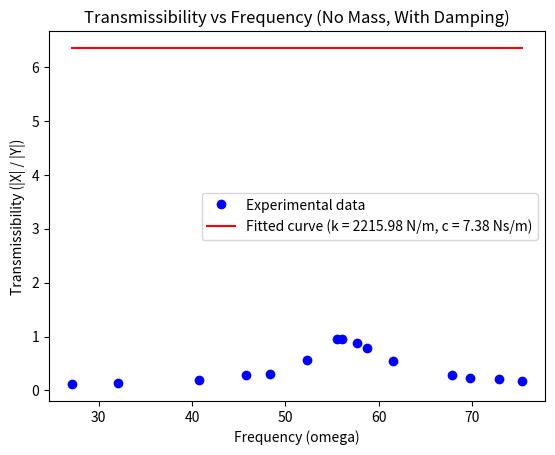

The matplotlib source for this figure:
#without mass with damping
import numpy as np
from scipy.optimize import curve_fit
import matplotlib.pyplot as plt

# Transmissibility function
def transmissibility(omega, c, k, m, Y):
    num = np.sqrt(k**2 + (c * omega)**2)
    denom = np.sqrt((k - m * omega**2)**2 + (c * omega)**2)
    return (num / denom) * Y  # Multiply by base displacement Y

# Example dataset: omega (frequencies in rad/s) and transmissibility ratio |X| / |Y|
omega_data = np.array([27.09142857,32.05714286,40.79428571,45.82285714,48.33714286,
                       52.36,55.56571429,56.06857143,57.64,58.70857143,
                       61.6,67.88571429,69.77142857,72.91428571,75.42857143])  # Replace with your actual omega data

transmissibility_data = np.array([0.116535433,0.138582677,0.193700787,0.283464567,0.31023622,
                                  0.57007874,0.951181102,0.963779528,0.881889764,0.793700787,
                                  0.538582677,0.280314961,0.234645669,0.204724409,0.176377953])  # Replace with your actual transmissibility data

# Set constants
Y = 6.35  # Amplitude of base displacement in mm
fixed_k = 2215.98  # Fixed spring constant k (N/m)
initial_c = 7.377635581  # Initial guess for damping coefficient c (Ns/m)
m = 0  # No mass attached (kg) in this case

# Curve fitting to find the optimal damping coefficient c
popt, _ = curve_fit(lambda omega, c: transmissibility(omega, c, fixed_k, m, Y), omega_data, transmissibility_data, p0=[initial_c])

# Extracting the optimal damping coefficient c
optimal_c = popt[0]

# Plotting the fitted curve and data
omega_fine = np.linspace(min(omega_data), max(omega_data), 500)
fitted_transmissibility = transmissibility(omega_fine, optimal_c, fixed_k, m, Y)

plt.plot(omega_data, transmissibility_data, 'bo', label='Experimental data')
plt.plot(omega_fine, fitted_transmissibility, 'r-', label=f'Fitted curve (k = {fixed_k:.2f} N/m, c = {optimal_c:.2f} Ns/m)')
plt.xlabel('Frequency (omega)')
plt.ylabel('Transmissibility (|X| / |Y|)')
plt.legend()
plt.title('Transmissibility vs Frequency (No Mass, With Damping)')
plt.show()

print(f"Optimal damping coefficient c: {optimal_c:.2f} Ns/m")
